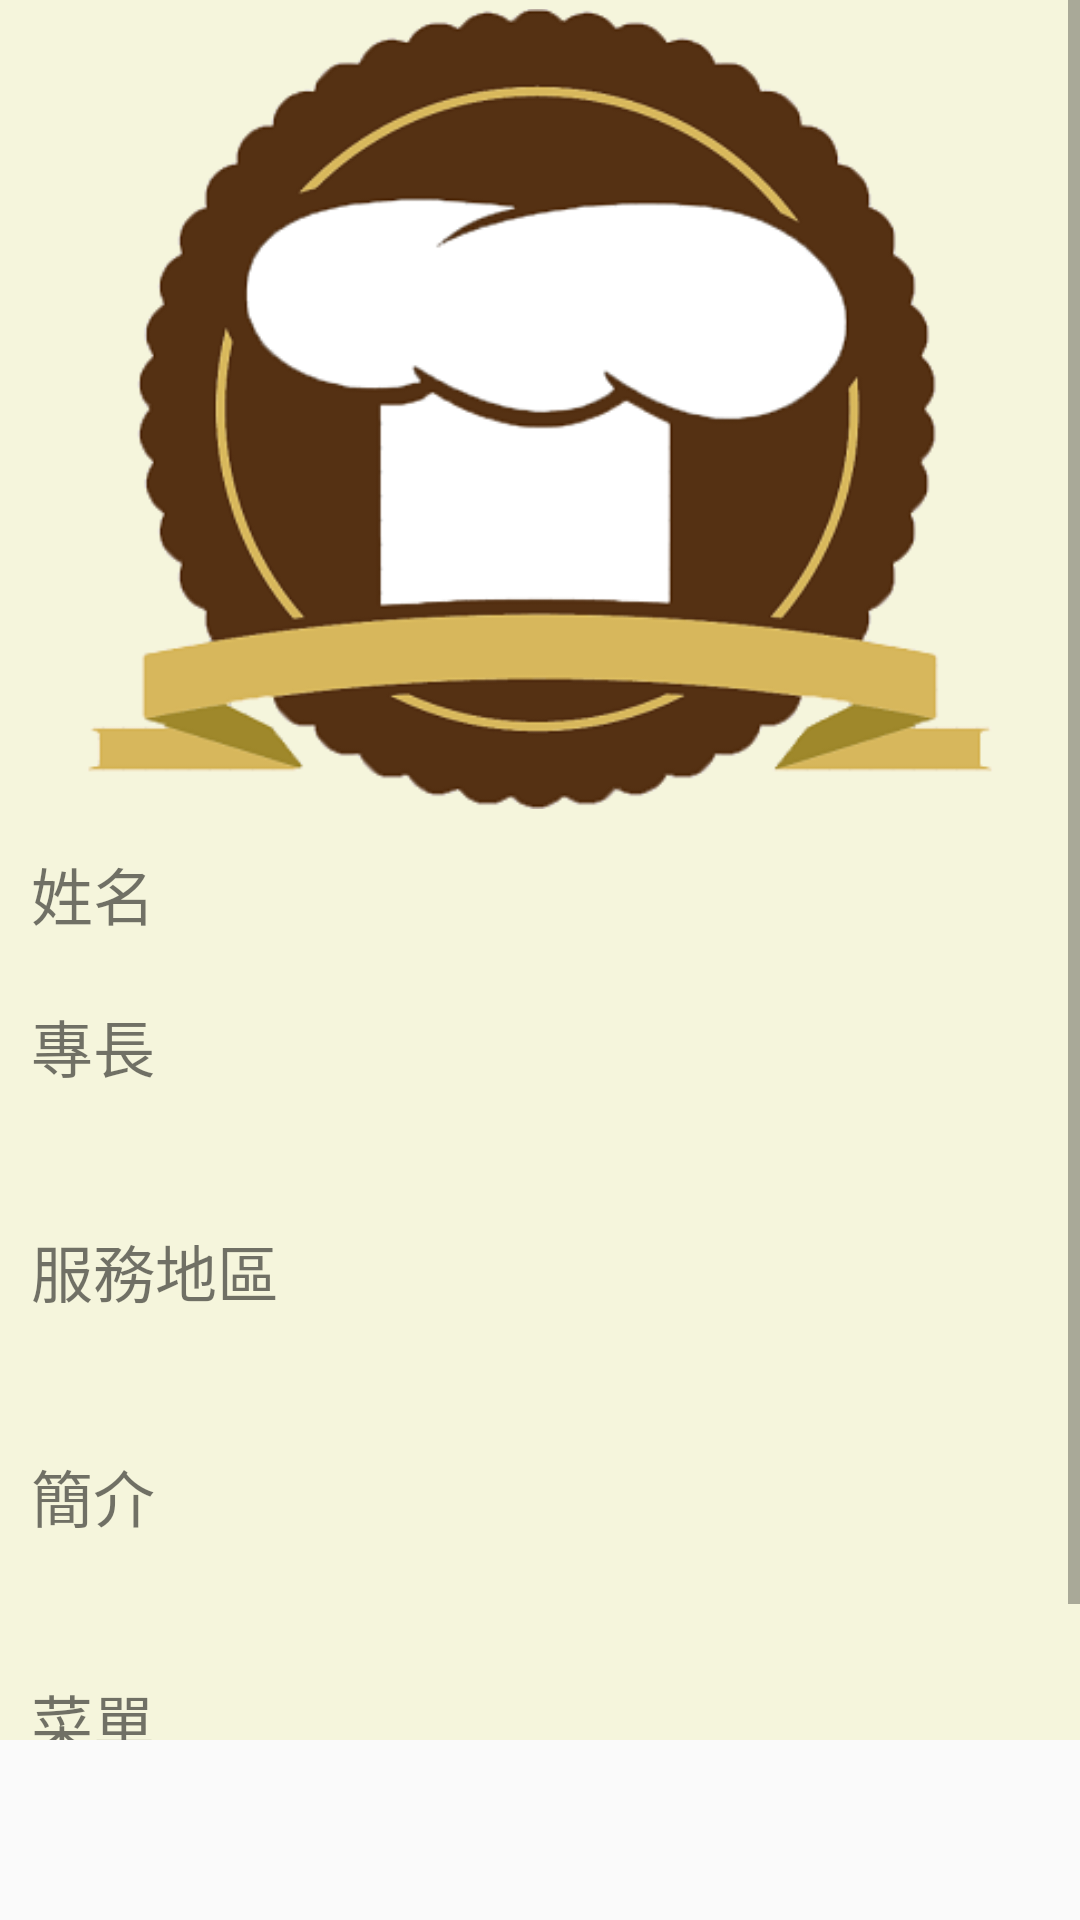

Layout XML and referenced resources for this Android screen:
<!-- AndroidManifest.xml: application theme AppTheme -->
<!-- res/layout/chef_info_fragment.xml -->
<FrameLayout xmlns:android="http://schemas.android.com/apk/res/android"
    xmlns:tools="http://schemas.android.com/tools"
    android:layout_width="match_parent"
    android:layout_height="match_parent"
    tools:context="ron.idv.tabviewpagerdemo.ron.idv.com.recipe.RecipeFragment">

    
    
    
    

    <ScrollView
        android:id="@+id/sv"
        android:layout_width="match_parent"
        android:layout_height="wrap_content"
        android:layout_marginBottom="60dp"
        android:background="@color/colorCreamyWhite">
        

        <LinearLayout
            android:layout_width="match_parent"
            android:layout_height="wrap_content"
            android:orientation="vertical">

            <ImageView
                android:id="@+id/iv_chef_page_chef_info_chef_image"
                android:layout_width="match_parent"
                android:layout_height="800px"
                android:layout_gravity="center_horizontal"
                android:layout_margin="3dp"
                android:adjustViewBounds="true"
                android:scaleType="fitCenter"
                android:src="@drawable/new_logo3" />

            <TextView
                android:id="@+id/tv_chef_page_chef_info_chef_name"
                android:layout_width="wrap_content"
                android:layout_height="wrap_content"
                android:layout_margin="5pt"
                android:text="姓名"
                android:textSize="10pt" />

            <TextView
                android:id="@+id/tv_chef_page_chef_info_skill"
                android:layout_width="wrap_content"
                android:layout_height="wrap_content"
                android:layout_margin="5pt"
                android:lines="2"
                android:maxLines="10"
                android:text="專長"
                android:textSize="10pt" />

            <TextView
                android:id="@+id/tv_chef_page_chef_info_chef_area"
                android:layout_width="wrap_content"
                android:layout_height="wrap_content"
                android:layout_margin="5pt"
                android:inputType="textMultiLine"
                android:lines="2"
                android:maxLines="4"
                android:text="服務地區"
                android:textSize="10pt" />

            <TextView
                android:id="@+id/tv_chef_page_chef_info_chef_intr"
                android:layout_width="wrap_content"
                android:layout_height="wrap_content"
                android:layout_margin="5pt"
                android:lines="2"
                android:maxLines="10"
                android:text="簡介"
                android:textSize="10pt"
                />

            <TextView
                android:id="@+id/tv_chef_page_chef_info_chef_menu"
                android:layout_width="wrap_content"
                android:layout_height="wrap_content"
                android:layout_margin="5pt"
                android:text="菜單"
                android:textSize="10pt" />

            <ImageView
                android:id="@+id/iv_chef_page_chef_info_chef_reci_image1"
                android:layout_width="match_parent"
                android:layout_height="wrap_content"
                android:layout_gravity="center_horizontal"
                android:layout_margin="3dp"
                android:adjustViewBounds="true"
                android:scaleType="fitCenter" />

            <ImageView
                android:id="@+id/iv_chef_page_chef_info_chef_reci_image2"
                android:layout_width="match_parent"
                android:layout_height="wrap_content"
                android:layout_gravity="center_horizontal"
                android:layout_margin="3dp"
                android:adjustViewBounds="true"
                android:scaleType="fitCenter" />

            <ImageView
                android:id="@+id/iv_chef_page_chef_info_chef_reci_image3"
                android:layout_width="match_parent"
                android:layout_height="wrap_content"
                android:layout_gravity="center_horizontal"
                android:layout_margin="3dp"
                android:adjustViewBounds="true"
                android:scaleType="fitCenter" />

            <ImageView
                android:id="@+id/iv_chef_page_chef_info_chef_reci_image4"
                android:layout_width="match_parent"
                android:layout_height="wrap_content"
                android:layout_gravity="center_horizontal"
                android:layout_margin="3dp"
                android:adjustViewBounds="true"
                android:scaleType="fitCenter" />

            <ImageView
                android:id="@+id/iv_chef_page_chef_info_chef_reci_image5"
                android:layout_width="match_parent"
                android:layout_height="wrap_content"
                android:layout_gravity="center_horizontal"
                android:layout_margin="3dp"
                android:adjustViewBounds="true"
                android:scaleType="fitCenter" />

        </LinearLayout>

    </ScrollView>

    
    
    
    
    

</FrameLayout>
<!-- resources referenced by this layout -->
<resources>
  <color name="colorCreamyWhite">#f5f5dc</color>
  <!-- drawable new_logo3: png bitmap (drawable, 38232 bytes) -->
  <style name="AppTheme" parent="Theme.AppCompat.Light.NoActionBar">
          
          <item name="colorPrimary">@color/orange</item>
          <item name="colorPrimaryDark">@android:color/holo_orange_dark</item>
  
          
          
          
          <item name="colorAccent">@color/colorAccent</item>
  
      </style>
  <color name="orange">#FA0</color>
  <color name="colorAccent">#FF4081</color>
</resources>
